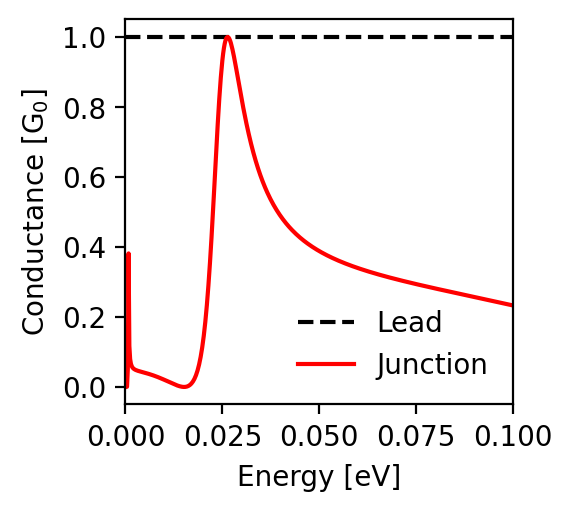

Source data for this figure (header and first rows):
energy; conductance_lead; conductance_junction
-0.1; 1.0; 0.233
-0.0998; 1.0; 0.233
-0.0996; 1.0; 0.234
-0.0994; 1.0; 0.234
-0.0992; 1.0; 0.235
-0.099; 1.0; 0.235
-0.0988; 1.0; 0.236
-0.0986; 1.0; 0.236
-0.0984; 1.0; 0.237
-0.0982; 1.0; 0.237
-0.098; 1.0; 0.238
-0.0978; 1.0; 0.238
-0.0976; 1.0; 0.239
-0.0974; 1.0; 0.239
-0.0972; 1.0; 0.24
-0.097; 1.0; 0.24
-0.0968; 1.0; 0.241
-0.0966; 1.0; 0.241
-0.0964; 1.0; 0.242
-0.0962; 1.0; 0.242
-0.096; 1.0; 0.243
-0.0958; 1.0; 0.243
-0.0956; 1.0; 0.244
-0.0954; 1.0; 0.244
-0.0952; 1.0; 0.245
-0.095; 1.0; 0.245
-0.0948; 1.0; 0.245
-0.0946; 1.0; 0.246
-0.0944; 1.0; 0.246
-0.0942; 1.0; 0.247
-0.094; 1.0; 0.247
-0.0938; 1.0; 0.248
-0.0936; 1.0; 0.248
-0.0934; 1.0; 0.249
-0.0932; 1.0; 0.249
-0.093; 1.0; 0.25
-0.0928; 1.0; 0.25
-0.0926; 1.0; 0.251
-0.0924; 1.0; 0.251
-0.0922; 1.0; 0.252
-0.092; 1.0; 0.252
-0.0918; 1.0; 0.253
-0.0916; 1.0; 0.253
-0.0914; 1.0; 0.254
-0.0912; 1.0; 0.254
-0.091; 1.0; 0.255
-0.0908; 1.0; 0.255
-0.0906; 1.0; 0.256
-0.0904; 1.0; 0.256
-0.0902; 1.0; 0.257
-0.09; 1.0; 0.257
-0.0898; 1.0; 0.257
-0.0896; 1.0; 0.258
-0.0894; 1.0; 0.258
-0.0892; 1.0; 0.259
-0.089; 1.0; 0.259
-0.0888; 1.0; 0.26
-0.0886; 1.0; 0.26
-0.0884; 1.0; 0.261
-0.0882; 1.0; 0.261
... 941 more rows
